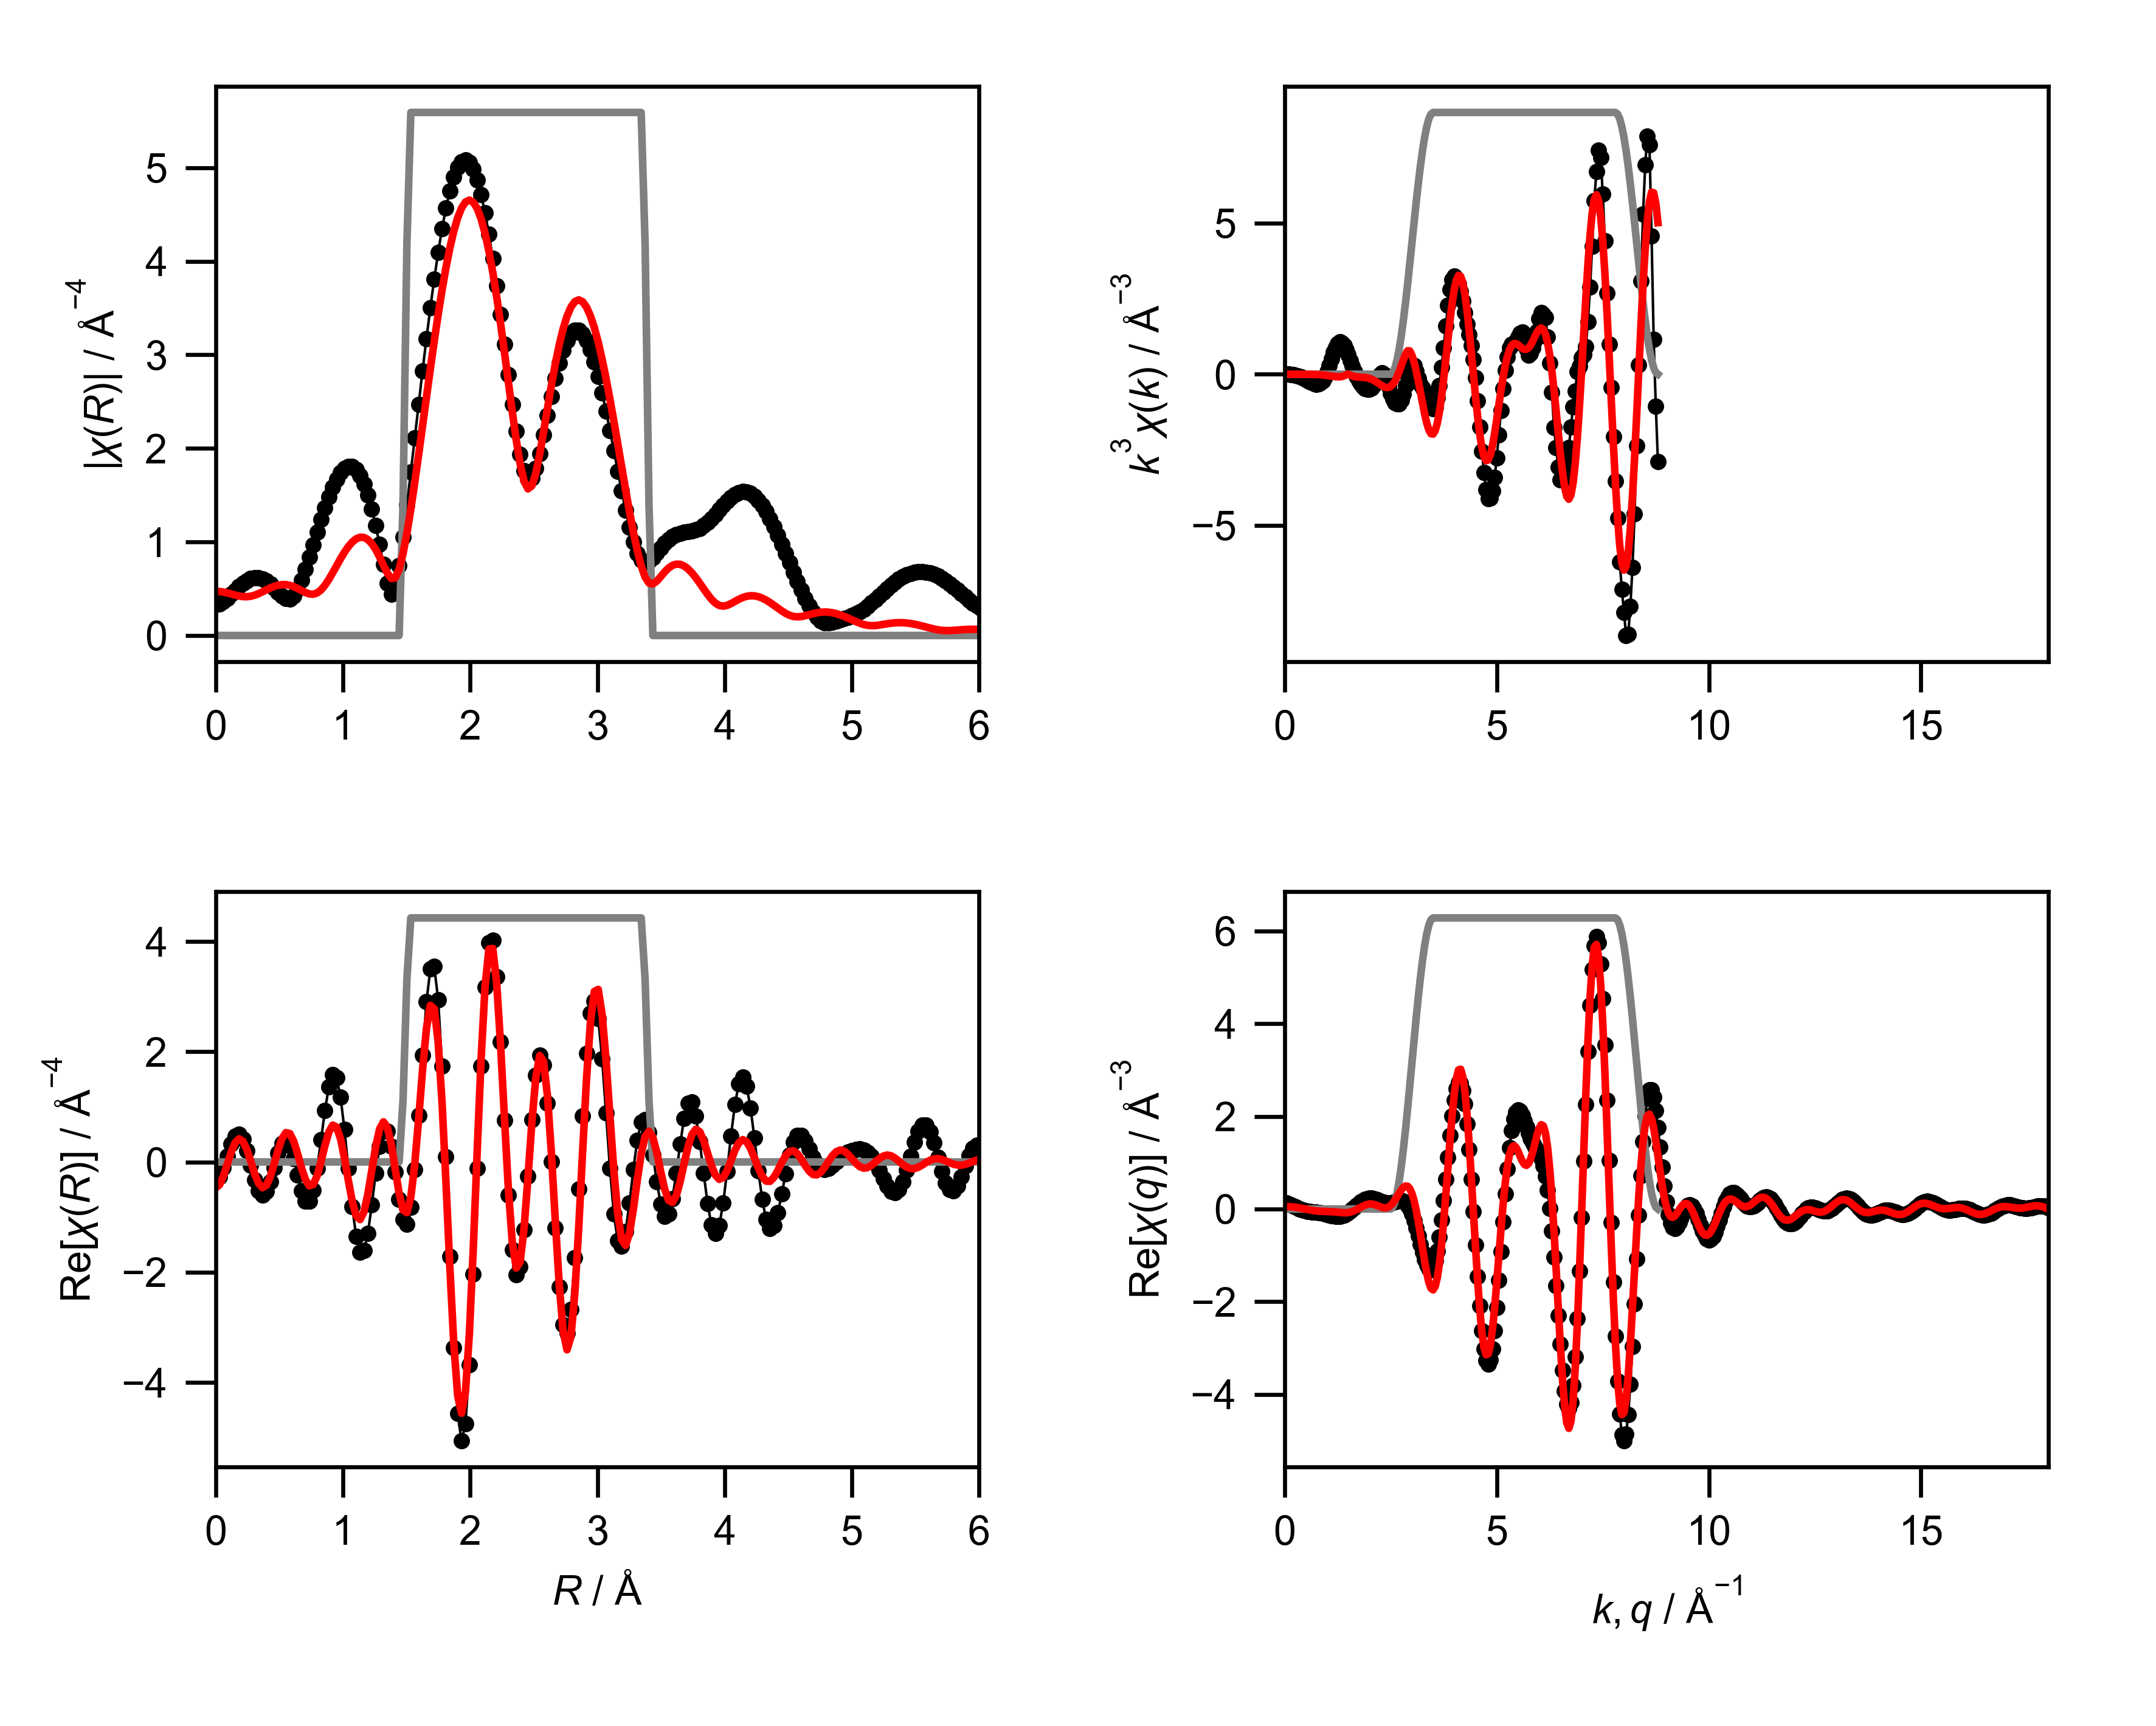

The data file committed next to this chart (first rows):
mea_k, mea_chik, mea_k3chik, mea_r, mea_chir_mag, mea_chir_re, mea_chir_im, mea_q, mea_chiq_mag, mea_chiq_re, mea_chiq_im, fit_k, fit_chik, fit_k3chik, fit_r, fit_chir_mag, fit_chir_re, fit_chir_im, fit_q, fit_chiq_mag, fit_chiq_re, fit_chiq_im, win_k, win_r
0.0, -2.093, -0.0, 0.0, 0.3289, -0.3289, 0.0, 0.0, 0.1417, 0.1344, 0.04495, 0.0, -0.01519, -0.0, 0.0, 0.4726, -0.4726, 0.0, 0.0, 0.05636, 0.05487, 0.0129, 0.0, 0.0
0.05, -2.023, -0.0002529, 0.03068, 0.3378, -0.2696, 0.2034, 0.05, 0.1413, 0.1236, 0.06846, 0.05, -0.01509, -1.8865161443260985e-06, 0.03068, 0.4705, -0.4151, 0.2214, 0.05, 0.05695, 0.05335, 0.01994, 0.0, 0.0
0.1, -1.954, -0.001954, 0.06136, 0.3623, -0.1082, 0.3458, 0.1, 0.1401, 0.1084, 0.0888, 0.1, -0.015, -1.4998755890074833e-05, 0.06136, 0.4644, -0.2574, 0.3865, 0.1, 0.05775, 0.05106, 0.02699, 0.0, 0.0
0.15, -1.885, -0.006363, 0.09204, 0.398, 0.1101, 0.3824, 0.15, 0.1381, 0.08965, 0.105, 0.15, -0.01486, -5.014052694571911e-05, 0.09204, 0.4551, -0.04006, 0.4533, 0.15, 0.05871, 0.04787, 0.03399, 0.0, 0.0
0.2, -1.816, -0.01453, 0.1227, 0.4395, 0.3236, 0.2974, 0.2, 0.1353, 0.06869, 0.1166, 0.2, -0.01469, -0.0001175, 0.1227, 0.4438, 0.1811, 0.4051, 0.2, 0.05977, 0.04365, 0.04083, 0.0, 0.0
0.25, -1.745, -0.02727, 0.1534, 0.4823, 0.4701, 0.1081, 0.25, 0.1319, 0.04682, 0.1233, 0.25, -0.01451, -0.0002268, 0.1534, 0.4321, 0.3489, 0.2549, 0.25, 0.06088, 0.03832, 0.04731, 0.0, 0.0
0.3, -1.673, -0.04517, 0.1841, 0.523, 0.5043, -0.1389, 0.3, 0.1278, 0.02531, 0.1253, 0.3, -0.01438, -0.0003883, 0.1841, 0.422, 0.4199, 0.04188, 0.3, 0.06196, 0.03181, 0.05317, 0.0, 0.0
0.35, -1.598, -0.06854, 0.2148, 0.5587, 0.4097, -0.3799, 0.35, 0.1233, 0.00526, 0.1232, 0.35, -0.01433, -0.0006144, 0.2148, 0.4155, 0.3755, -0.1781, 0.35, 0.06293, 0.02418, 0.0581, 0.0, 0.0
0.4, -1.521, -0.09734, 0.2454, 0.5874, 0.2043, -0.5507, 0.4, 0.1184, -0.01247, 0.1178, 0.4, -0.01442, -0.0009226, 0.2454, 0.4143, 0.2266, -0.3469, 0.4, 0.06374, 0.01558, 0.06181, 0.0, 0.0
0.45, -1.438, -0.1311, 0.2761, 0.6073, -0.06429, -0.6039, 0.45, 0.1134, -0.02736, 0.11, 0.45, -0.0147, -0.00134, 0.2761, 0.4193, 0.01162, -0.4192, 0.45, 0.06431, 0.006277, 0.064, 0.0, 0.0
0.5, -1.35, -0.1687, 0.3068, 0.6173, -0.3301, -0.5217, 0.5, 0.1084, -0.03923, 0.1011, 0.5, -0.01525, -0.001906, 0.3068, 0.4306, -0.2133, -0.374, 0.5, 0.0646, -0.003371, 0.06451, 0.0, 0.0
0.55, -1.255, -0.2088, 0.3375, 0.6166, -0.5261, -0.3215, 0.55, 0.1038, -0.0483, 0.0919, 0.55, -0.01612, -0.002683, 0.3375, 0.447, -0.3887, -0.2207, 0.55, 0.06456, -0.01294, 0.06325, 0.0, 0.0
0.6, -1.153, -0.2491, 0.3682, 0.6047, -0.6025, -0.05221, 0.6, 0.09988, -0.05504, 0.08334, 0.6, -0.01739, -0.003757, 0.3682, 0.4668, -0.4668, 0.003081, 0.6, 0.06418, -0.02199, 0.0603, 0.0, 0.0
0.65, -1.041, -0.2859, 0.3988, 0.582, -0.5397, 0.2179, 0.65, 0.09694, -0.06021, 0.07598, 0.65, -0.01911, -0.005249, 0.3988, 0.4878, -0.4242, 0.2408, 0.65, 0.06346, -0.0301, 0.05587, 0.0, 0.0
0.7, -0.918, -0.3149, 0.4295, 0.5493, -0.355, 0.4191, 0.7, 0.09535, -0.06467, 0.07007, 0.7, -0.02131, -0.00731, 0.4295, 0.5079, -0.2685, 0.4312, 0.7, 0.06242, -0.03697, 0.0503, 0.0, 0.0
0.75, -0.7827, -0.3302, 0.4602, 0.5086, -0.09908, 0.4989, 0.75, 0.09539, -0.06931, 0.06553, 0.75, -0.024, -0.01013, 0.4602, 0.5251, -0.03626, 0.5238, 0.75, 0.06112, -0.04239, 0.04403, 0.0, 0.0
0.8, -0.6317, -0.3234, 0.4909, 0.4639, 0.1569, 0.4366, 0.8, 0.09723, -0.07494, 0.06195, 0.8, -0.02715, -0.0139, 0.4909, 0.5374, 0.2151, 0.4925, 0.8, 0.05965, -0.04636, 0.03754, 0.0, 0.0
0.85, -0.4659, -0.2861, 0.5216, 0.4217, 0.3394, 0.2503, 0.85, 0.1009, -0.08213, 0.05863, 0.85, -0.03068, -0.01884, 0.5216, 0.5438, 0.4223, 0.3426, 0.85, 0.05816, -0.04902, 0.0313, 0.0, 0.0
0.9, -0.2895, -0.2111, 0.5522, 0.3927, 0.3926, -0.005932, 0.9, 0.1063, -0.09118, 0.05465, 0.9, -0.03446, -0.02512, 0.5522, 0.5434, 0.5321, 0.1102, 0.9, 0.05683, -0.05071, 0.02565, 0.0, 0.0
0.95, -0.1074, -0.0921, 0.5829, 0.3901, 0.2947, -0.2556, 0.95, 0.1132, -0.102, 0.04903, 0.95, -0.03829, -0.03283, 0.5829, 0.5359, 0.5155, -0.1466, 0.95, 0.0559, -0.05187, 0.02082, 0.0, 0.0
1.0, 0.07647, 0.07647, 0.6136, 0.4237, 0.0656, -0.4186, 1.0, 0.1214, -0.1143, 0.04078, 1.0, -0.0419, -0.0419, 0.6136, 0.5219, 0.3758, -0.3621, 1.0, 0.05561, -0.05302, 0.0168, 0.0, 0.0
1.05, 0.2481, 0.2872, 0.6443, 0.4933, -0.2354, -0.4335, 1.05, 0.1305, -0.1272, 0.02908, 1.05, -0.04496, -0.05205, 0.6443, 0.5026, 0.1487, -0.4801, 1.05, 0.05624, -0.05463, 0.01339, 0.0, 0.0
1.1, 0.3856, 0.5132, 0.675, 0.591, -0.523, -0.2751, 1.1, 0.1403, -0.1396, 0.01333, 1.1, -0.04709, -0.06268, 0.675, 0.4806, -0.1061, -0.4687, 1.1, 0.05798, -0.05709, 0.01016, 0.0, 0.0
1.15, 0.4779, 0.7268, 0.7056, 0.7077, -0.7067, 0.03583, 1.15, 0.1505, -0.1504, -0.006686, 1.15, -0.04788, -0.07282, 0.7056, 0.4595, -0.3201, -0.3296, 1.15, 0.06094, -0.06059, 0.006523, 0.0, 0.0
1.2, 0.5206, 0.8996, 0.7363, 0.836, -0.7144, 0.4342, 1.2, 0.1609, -0.158, -0.0308, 1.2, -0.04693, -0.08109, 0.7363, 0.4444, -0.4333, -0.09885, 1.2, 0.06509, -0.06507, 0.001811, 0.0, 0.0
1.25, 0.52, 1.016, 0.767, 0.9702, -0.5126, 0.8237, 1.25, 0.1714, -0.1611, -0.05841, 1.25, -0.04386, -0.08566, 0.767, 0.4411, -0.4105, 0.1615, 1.25, 0.07033, -0.07018, -0.004646, 0.0, 0.0
1.3, 0.4844, 1.064, 0.7977, 1.106, -0.119, 1.099, 1.3, 0.1817, -0.1587, -0.0885, 1.3, -0.0384, -0.08436, 0.7977, 0.4545, -0.2518, 0.3784, 1.3, 0.07646, -0.07528, -0.01339, 0.0, 0.0
1.35, 0.4215, 1.037, 0.8283, 1.238, 0.3984, 1.173, 1.35, 0.1917, -0.1497, -0.1197, 1.35, -0.03043, -0.07486, 0.8283, 0.4867, 0.006, 0.4866, 1.35, 0.08325, -0.07949, -0.02473, 0.0, 0.0
1.4, 0.3467, 0.9515, 0.859, 1.365, 0.9332, 0.9959, 1.4, 0.2012, -0.1337, -0.1503, 1.4, -0.02002, -0.05494, 0.859, 0.5363, 0.297, 0.4465, 1.4, 0.09046, -0.08178, -0.03865, 0.0, 0.0
1.45, 0.267, 0.8139, 0.8897, 1.481, 1.364, 0.5764, 1.45, 0.2101, -0.1106, -0.1786, 1.45, -0.007577, -0.0231, 0.8897, 0.5994, 0.5422, 0.2554, 1.45, 0.09784, -0.08109, -0.05474, 0.0, 0.0
1.5, 0.1911, 0.6449, 0.9204, 1.584, 1.584, -0.02072, 1.5, 0.2182, -0.08093, -0.2027, 1.5, 0.0003718, 0.001255, 0.9204, 0.671, 0.6691, -0.04946, 1.5, 0.1051, -0.07646, -0.07217, 0.0, 0.0
1.55, 0.1231, 0.4584, 0.9511, 1.672, 1.525, -0.6845, 1.55, 0.2255, -0.04561, -0.2209, 1.55, -0.008432, -0.0314, 0.9511, 0.7461, 0.631, -0.3982, 1.55, 0.1121, -0.06721, -0.08976, 0.0, 0.0
1.6, 0.06309, 0.2584, 0.9817, 1.739, 1.177, -1.281, 1.6, 0.2319, -0.006093, -0.2318, 1.6, -0.01403, -0.05748, 0.9817, 0.8204, 0.4206, -0.7044, 1.6, 0.1186, -0.05307, -0.106, 0.0, 0.0
1.65, 0.01697, 0.07624, 1.012, 1.786, 0.5937, -1.684, 1.65, 0.2372, 0.03583, -0.2345, 1.65, -0.017, -0.07639, 1.012, 0.8896, 0.07389, -0.8865, 1.65, 0.1242, -0.03426, -0.1194, 0.0, 0.0
1.7, -0.01729, -0.08492, 1.043, 1.808, -0.1156, -1.804, 1.7, 0.2413, 0.07811, -0.2283, 1.7, -0.01806, -0.08871, 1.043, 0.9502, -0.336, -0.8888, 1.7, 0.1288, -0.01159, -0.1283, 0.0, 0.0
1.75, -0.03959, -0.2122, 1.074, 1.803, -0.8114, -1.611, 1.75, 0.2442, 0.1186, -0.2134, 1.75, -0.01792, -0.09605, 1.074, 0.9989, -0.7159, -0.6967, 1.75, 0.1322, 0.01358, -0.1315, 0.0, 0.0
1.8, -0.05437, -0.3171, 1.104, 1.771, -1.354, -1.142, 1.8, 0.2457, 0.1552, -0.1905, 1.8, -0.01731, -0.101, 1.104, 1.033, -0.9743, -0.3431, 1.8, 0.1341, 0.03944, -0.1281, 0.0, 0.0
1.85, -0.06448, -0.4083, 1.135, 1.71, -1.636, -0.498, 1.85, 0.2458, 0.186, -0.1606, 1.85, -0.01665, -0.1054, 1.135, 1.05, -1.045, 0.09768, 1.85, 0.1342, 0.06388, -0.118, 0.0, 0.0
1.9, -0.06858, -0.4704, 1.166, 1.62, -1.609, 0.183, 1.9, 0.2444, 0.2097, -0.1256, 1.9, -0.01624, -0.1114, 1.166, 1.048, -0.9057, 0.5262, 1.9, 0.1324, 0.0847, -0.1018, 0.0, 0.0
1.95, -0.06708, -0.4974, 1.197, 1.499, -1.295, 0.7549, 1.95, 0.2415, 0.2251, -0.08743, 1.95, -0.0164, -0.1216, 1.197, 1.025, -0.5843, 0.8422, 1.95, 0.1284, 0.09991, -0.08063, 0.0, 0.0
2.0, -0.06219, -0.4975, 1.227, 1.349, -0.7826, 1.099, 2.0, 0.2371, 0.2321, -0.04838, 2.0, -0.01737, -0.139, 1.227, 0.9819, -0.1558, 0.9694, 2.0, 0.122, 0.108, -0.05674, 0.0, 0.0
2.05, -0.05309, -0.4574, 1.258, 1.173, -0.2074, 1.154, 2.05, 0.2311, 0.2309, -0.01071, 2.05, -0.01927, -0.166, 1.258, 0.9191, 0.2748, 0.877, 2.05, 0.113, 0.1082, -0.03268, 0.0, 0.0
2.1, -0.04012, -0.3715, 1.289, 0.9734, 0.2817, 0.9317, 2.1, 0.2237, 0.2225, 0.0235, 2.1, -0.02185, -0.2023, 1.289, 0.8397, 0.598, 0.5895, 2.1, 0.1013, 0.1006, -0.01136, 0.0, 0.0
2.15, -0.02479, -0.2463, 1.319, 0.7607, 0.5596, 0.5152, 2.15, 0.2151, 0.2085, 0.05256, 2.15, -0.02457, -0.2442, 1.319, 0.7506, 0.7277, 0.1837, 2.15, 0.0867, 0.0866, 0.004335, 0.0, 0.0
2.2, -0.009837, -0.1047, 1.35, 0.559, 0.5576, 0.04067, 2.2, 0.2054, 0.1911, 0.07537, 2.2, -0.02718, -0.2894, 1.35, 0.6655, 0.6254, -0.2276, 2.2, 0.06944, 0.0684, 0.01198, 0.0, 0.0
2.25, -0.001218, -0.01387, 1.381, 0.44, 0.2833, -0.3366, 2.25, 0.1953, 0.1726, 0.09153, 2.25, -0.02961, -0.3373, 1.381, 0.6094, 0.3131, -0.5228, 2.25, 0.05029, 0.0493, 0.00994, 0.0, 0.0
2.3, 0.00365, 0.0444, 1.411, 0.5136, -0.177, -0.4821, 2.3, 0.1855, 0.1553, 0.1014, 2.3, -0.03157, -0.3841, 1.411, 0.616, -0.1269, -0.6028, 2.3, 0.03329, 0.03321, -0.00223, 0.0, 0.0
2.35, -0.0005564, -0.007221, 1.442, 0.7487, -0.6772, -0.3192, 2.35, 0.1771, 0.1416, 0.1063, 2.35, -0.03253, -0.4221, 1.442, 0.7067, -0.5692, -0.4189, 2.35, 0.03388, 0.02435, -0.02356, 0.0, 0.0
2.4, -0.01269, -0.1754, 1.473, 1.055, -1.045, 0.1468, 2.4, 0.1716, 0.1332, 0.1082, 2.4, -0.03194, -0.4416, 1.473, 0.8734, -0.8733, 0.009833, 2.4, 0.05801, 0.02669, -0.0515, 0.0, 0.25
2.45, -0.02765, -0.4067, 1.503, 1.394, -1.126, 0.8224, 2.45, 0.171, 0.1312, 0.1097, 2.45, -0.02964, -0.4359, 1.503, 1.095, -0.9191, 0.5946, 2.45, 0.09279, 0.04342, -0.082, 0.0, 0.75
2.5, -0.04087, -0.6386, 1.534, 1.749, -0.8238, 1.543, 2.5, 0.177, 0.1356, 0.1138, 2.5, -0.02572, -0.4018, 1.534, 1.353, -0.6392, 1.192, 2.5, 0.1337, 0.07644, -0.1097, 0.0, 1.0
2.55, -0.04902, -0.8128, 1.565, 2.11, -0.1339, 2.106, 2.55, 0.1911, 0.1455, 0.1238, 2.55, -0.02016, -0.3343, 1.565, 1.635, -0.04245, 1.634, 2.55, 0.1797, 0.1258, -0.1283, 0.006156, 1.0
2.6, -0.0534, -0.9386, 1.595, 2.472, 0.8486, 2.322, 2.6, 0.2135, 0.1589, 0.1425, 2.6, -0.01303, -0.229, 1.595, 1.933, 0.7801, 1.768, 2.6, 0.2305, 0.1894, -0.1313, 0.02447, 1.0
2.65, -0.05312, -0.9886, 1.626, 2.828, 1.94, 2.058, 2.65, 0.2438, 0.1724, 0.1723, 2.65, -0.004673, -0.08697, 1.626, 2.239, 1.668, 1.494, 2.65, 0.2859, 0.2629, -0.1125, 0.0545, 1.0
2.7, -0.04942, -0.9727, 1.657, 3.174, 2.905, 1.279, 2.7, 0.2814, 0.182, 0.2146, 2.7, 0.004284, 0.08432, 1.657, 2.547, 2.42, 0.7938, 2.7, 0.3461, 0.3395, -0.06699, 0.09549, 1.0
2.75, -0.04165, -0.8663, 1.687, 3.503, 3.502, 0.06358, 2.75, 0.3254, 0.1827, 0.2692, 2.75, 0.01325, 0.2756, 1.687, 2.852, 2.841, -0.2518, 2.75, 0.4108, 0.4107, 0.008211, 0.1464, 1.0
2.8, -0.03042, -0.6679, 1.718, 3.811, 3.545, -1.399, 2.8, 0.3752, 0.1693, 0.3348, 2.8, 0.02163, 0.4748, 1.718, 3.148, 2.781, -1.475, 2.8, 0.48, 0.4665, 0.1134, 0.2061, 1.0
2.85, -0.01622, -0.3755, 1.749, 4.094, 2.945, -2.844, 2.85, 0.4303, 0.137, 0.408, 2.85, 0.02847, 0.6591, 1.749, 3.43, 2.178, -2.65, 2.85, 0.5537, 0.4962, 0.2457, 0.273, 1.0
2.9, -0.001221, -0.02979, 1.779, 4.348, 1.74, -3.985, 2.9, 0.4904, 0.0814, 0.4836, 2.9, 0.03186, 0.7771, 1.779, 3.693, 1.078, -3.532, 2.9, 0.6318, 0.49, 0.3988, 0.3455, 1.0
2.95, 0.009245, 0.2373, 1.81, 4.569, 0.09715, -4.568, 2.95, 0.5552, -0.0004189, 0.5552, 2.95, 0.03007, 0.7721, 1.81, 3.932, -0.3652, -3.915, 2.95, 0.714, 0.4393, 0.5629, 0.4218, 1.0
... 541 more rows
